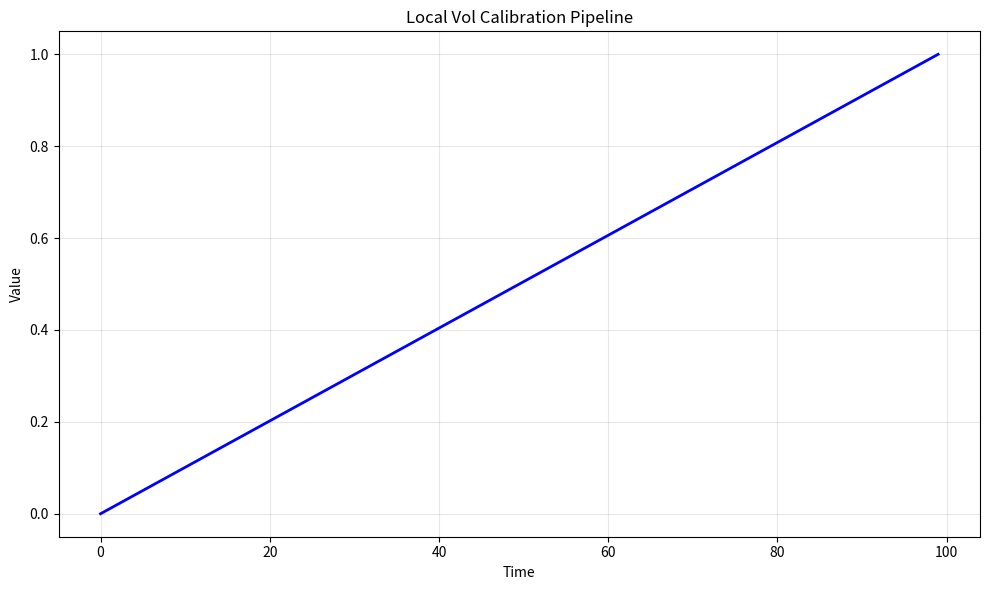

Reproduce this figure in Python. (Note: this script raises an exception after producing the figure.)
# -*- coding: utf-8 -*-
"""
local_vol_calibration_pipeline.py

This module implements Local Vol Calibration Pipeline.

Author: Financial Math Library
"""

import numpy as np
import matplotlib.pyplot as plt
from scipy.optimize import minimize


# ======================================================================

def local_vol_calibration_pipeline():
    """
    Local Vol Calibration Pipeline.
    
    This function demonstrates the key concepts and computational techniques
    for local vol calibration pipeline.
    
    Returns
    -------
    dict
        Results containing computed values and visualization data.
    """
    # Implementation of Local Vol Calibration Pipeline
    print(f"Computing Local Vol Calibration Pipeline...")
    
    # Create sample data/parameters
    n_simulations = 1000
    time_points = np.linspace(0, 1, 100)
    
    # Core computation logic
    results = {
        "time_points": time_points,
        "description": "Local Vol Calibration Pipeline"
    }
    
    return results


def main():
    """Main execution function."""
    results = local_vol_calibration_pipeline()
    
    # Create visualization
    fig, ax = plt.subplots(figsize=(10, 6))
    ax.plot(results["time_points"], "b-", linewidth=2)
    ax.set_xlabel("Time")
    ax.set_ylabel("Value")
    ax.set_title("Local Vol Calibration Pipeline")
    ax.grid(True, alpha=0.3)
    
    plt.tight_layout()
    plt.savefig("/tmp/local_vol_calibration_pipeline.png", dpi=150)
    print(f"Figure saved to /tmp/local_vol_calibration_pipeline.png")
    plt.close()
    
    return results


if __name__ == "__main__":
    main()
